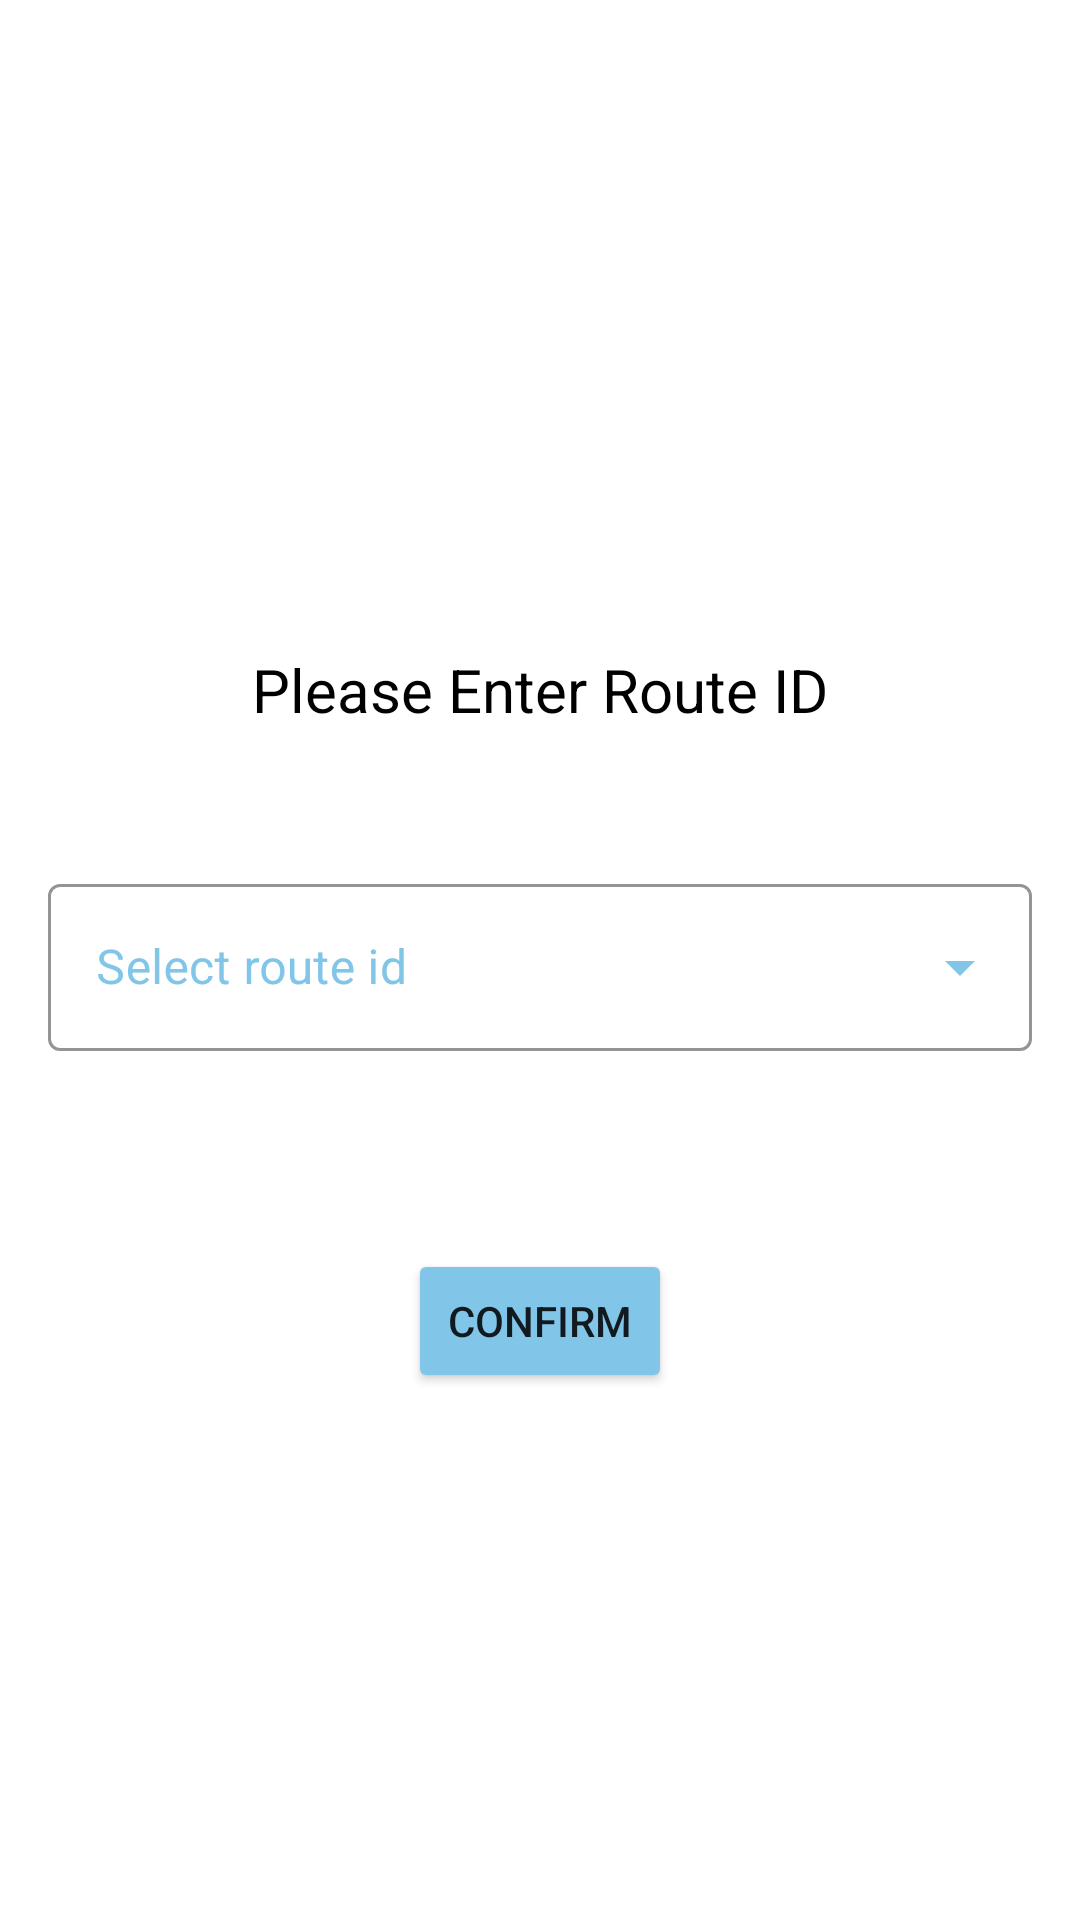

Here is an Android app screen rendered from its layout file. Give the layout XML and the strings, colors and styles it references.
<!-- AndroidManifest.xml: application theme Theme.System_For_Safe_Road -->
<!-- res/layout/activity_all_routes.xml -->
<?xml version="1.0" encoding="utf-8"?>
<RelativeLayout xmlns:android="http://schemas.android.com/apk/res/android"
    xmlns:app="http://schemas.android.com/apk/res-auto"
    xmlns:tools="http://schemas.android.com/tools"
    android:layout_width="match_parent"
    android:layout_height="match_parent"
    tools:context=".All_Routes_Activity">

    <TextView
        android:layout_width="wrap_content"
        android:layout_height="wrap_content"
        android:text="Please Enter Route ID"
        android:layout_above="@+id/ll_all_route1"
        android:layout_centerHorizontal="true"
        android:textSize="20sp"
        android:textColor="@color/black"
        android:layout_marginBottom="30dp"
        />

    <LinearLayout
        android:layout_width="match_parent"
        android:layout_height="wrap_content"
        android:layout_centerVertical="true"
        android:id="@+id/ll_all_route1"
        >

        <com.google.android.material.textfield.TextInputLayout
            android:layout_width="match_parent"
            android:layout_height="wrap_content"
            android:layout_margin="16dp"
            android:hint="Select route id"
            android:textColorHint="@color/mybeigeblue"
            style="@style/MyTextInputLayout"
            app:endIconTint="@color/mybeigeblue">
            <AutoCompleteTextView
                android:id="@+id/auto_complete_txt_all_routes"
                android:layout_width="match_parent"
                android:layout_height="wrap_content"
                android:inputType="none" />

        </com.google.android.material.textfield.TextInputLayout>



    </LinearLayout>

    <Button
        android:id="@+id/confirm_button_allroutes"
        android:layout_centerHorizontal="true"
        android:layout_marginTop="50dp"
        android:layout_width="wrap_content"
        android:layout_height="wrap_content"
        android:text="Confirm"
        android:layout_below="@id/ll_all_route1"
        android:backgroundTint="@color/mybeigeblue"/>

</RelativeLayout>
<!-- resources referenced by this layout -->
<resources>
  <color name="black">#FF000000</color>
  <color name="mybeigeblue">#81C6E8</color>
  <style name="MyTextInputLayout" parent="Widget.MaterialComponents.TextInputLayout.OutlinedBox.ExposedDropdownMenu">
          
          <item name="boxStrokeColor">@color/mybeigeblue</item>
  
          
          <item name="hintTextColor">@color/mybeigeblue</item>
          
          <item name="android:textColorHint">@color/mybeigeblue</item>
  
          <item name="colorOnSurface">@color/mybeigeblue</item>
          <item name="colorPrimary">@color/mybeigeblue</item>
  
      </style>
  <style name="Theme.System_For_Safe_Road" parent="Theme.MaterialComponents.DayNight.DarkActionBar">
          
          <item name="colorPrimary">@color/mybeigeblue</item>
          <item name="colorPrimaryVariant">@color/mybeigeblue2</item>
          <item name="colorOnPrimary">@color/white</item>
          
          <item name="colorSecondary">@color/teal_200</item>
          <item name="colorSecondaryVariant">@color/teal_700</item>
          <item name="colorOnSecondary">@color/black</item>
          
          <item name="android:statusBarColor">?attr/colorPrimaryVariant</item>
          
      </style>
  <color name="mybeigeblue2">#5DA7DB</color>
  <color name="white">#FFFFFFFF</color>
  <color name="teal_200">@color/mybeigeblue</color>
  <color name="teal_700">#FF018786</color>
</resources>
